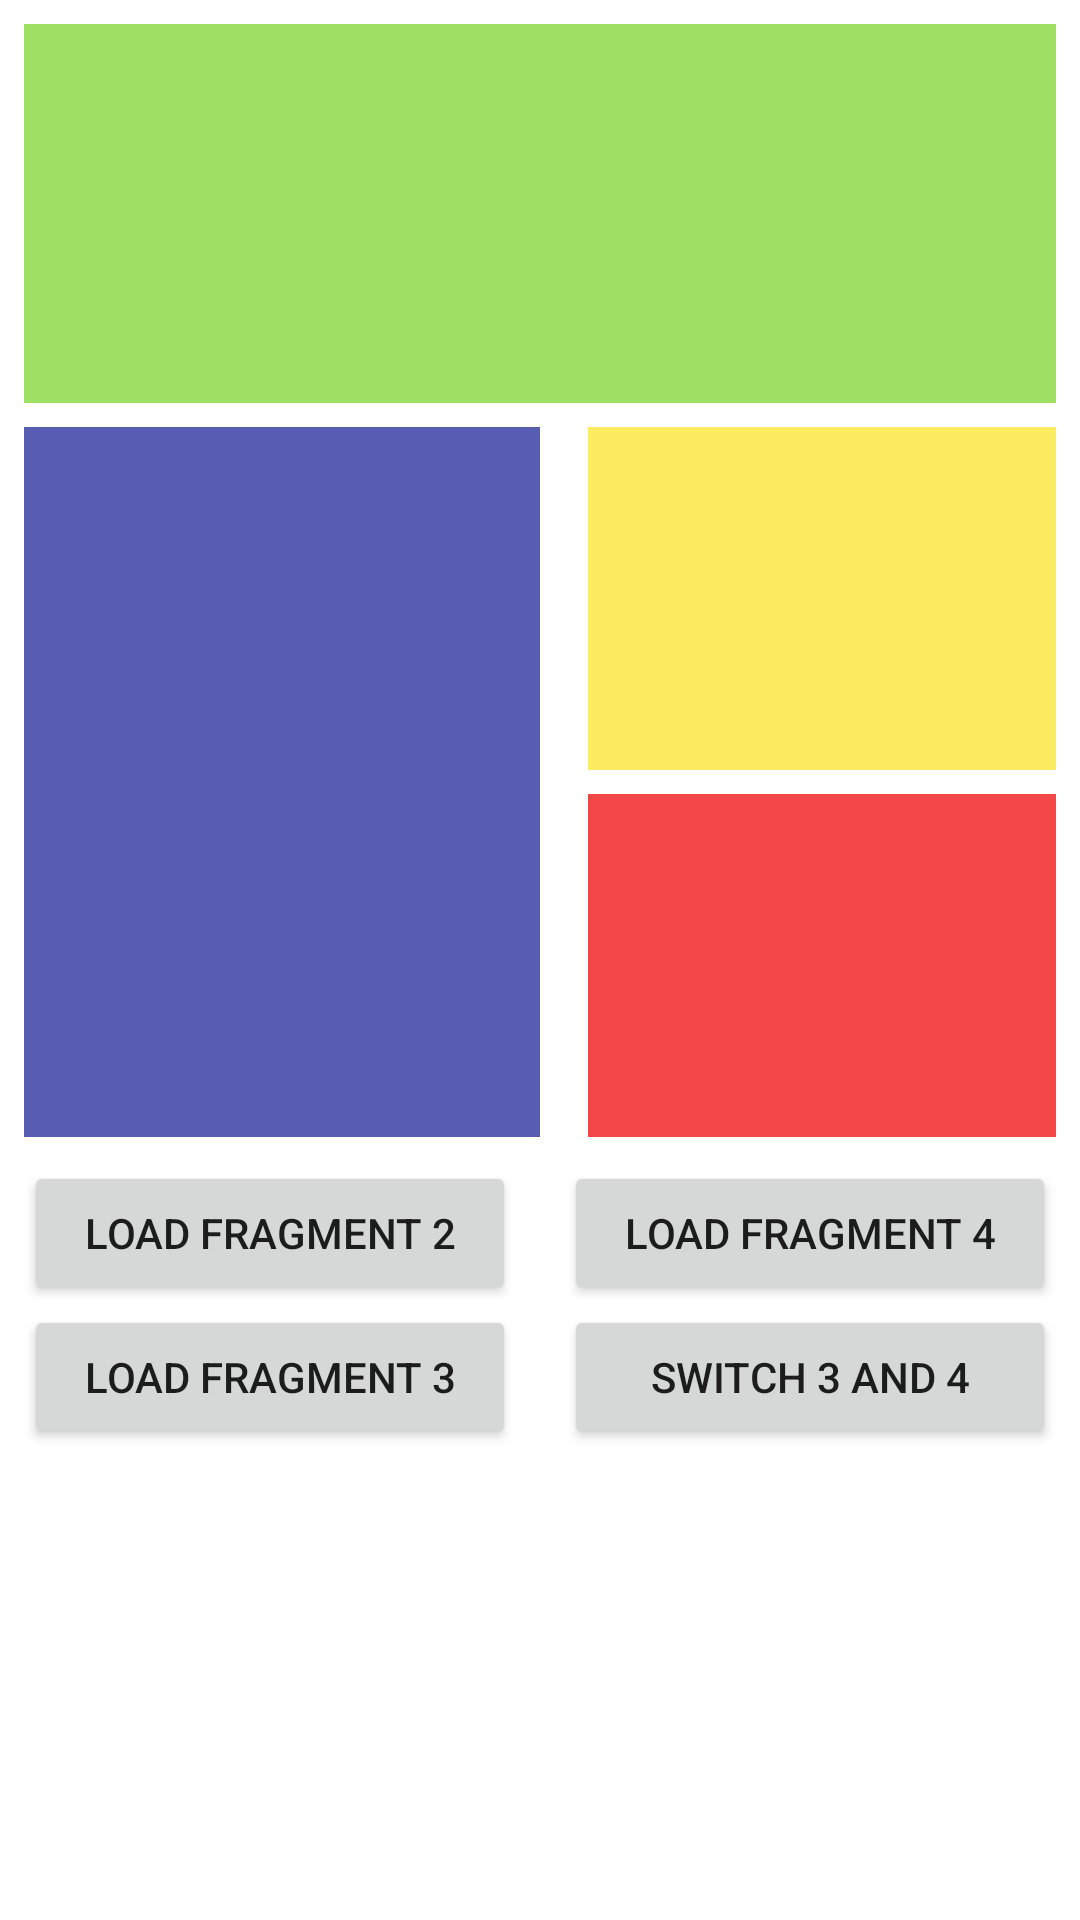

Here is an Android app screen rendered from its layout file. Give the layout XML and the strings, colors and styles it references.
<!-- AndroidManifest.xml: application theme Theme.CS3270A2 -->
<!-- res/layout/activity_main.xml -->
<?xml version="1.0" encoding="utf-8"?>
<LinearLayout xmlns:android="http://schemas.android.com/apk/res/android"
    xmlns:app="http://schemas.android.com/apk/res-auto"
    xmlns:tools="http://schemas.android.com/tools"
    android:layout_width="match_parent"
    android:layout_height="match_parent"
    android:orientation="vertical"
    tools:context=".MainActivity">

    <FrameLayout
        android:id="@+id/fragmentContainer1"
        android:layout_width="match_parent"
        android:layout_height="0dp"
        android:layout_marginStart="8dp"
        android:layout_marginTop="8dp"
        android:layout_marginEnd="8dp"
        android:layout_weight="0.5"
        android:background="#9EDF64">

    </FrameLayout>

    <LinearLayout
        android:layout_width="match_parent"
        android:layout_height="0dp"
        android:layout_weight="1"
        android:orientation="horizontal">

        <FrameLayout
            android:id="@+id/fragmentContainer2"
            android:layout_width="0dp"
            android:layout_height="match_parent"
            android:layout_marginStart="8dp"
            android:layout_marginTop="8dp"
            android:layout_marginEnd="8dp"
            android:layout_marginBottom="8dp"
            android:layout_weight="1"
            android:background="#595DB1">

        </FrameLayout>

        <LinearLayout
            android:layout_width="0dp"
            android:layout_height="match_parent"
            android:layout_weight="1"
            android:orientation="vertical">

            <FrameLayout
                android:id="@+id/fragmentContainer3"
                android:layout_width="match_parent"
                android:layout_height="0dp"
                android:layout_marginStart="8dp"
                android:layout_marginTop="8dp"
                android:layout_marginEnd="8dp"
                android:layout_weight="1"
                android:background="#FBEC62">

            </FrameLayout>

            <FrameLayout
                android:id="@+id/fragmentContainer4"
                android:layout_width="match_parent"
                android:layout_height="0dp"
                android:layout_marginStart="8dp"
                android:layout_marginTop="8dp"
                android:layout_marginEnd="8dp"
                android:layout_marginBottom="8dp"
                android:layout_weight="1"
                android:background="#F34646">

            </FrameLayout>
        </LinearLayout>
    </LinearLayout>

    <LinearLayout
        android:layout_width="match_parent"
        android:layout_height="0dp"
        android:layout_weight="1"
        android:orientation="horizontal">

        <LinearLayout
            android:layout_width="0dp"
            android:layout_height="match_parent"
            android:layout_weight="1"
            android:orientation="vertical">

            <Button
                android:id="@+id/btnLoadFrag2"
                android:layout_width="match_parent"
                android:layout_height="wrap_content"
                android:layout_marginLeft="8dp"
                android:layout_marginRight="8dp"
                android:text="@string/btnFrag2" />

            <Button
                android:id="@+id/btnLoadFrag3"
                android:layout_width="match_parent"
                android:layout_height="wrap_content"
                android:layout_marginLeft="8dp"
                android:layout_marginRight="8dp"
                android:text="@string/btnFrag3" />
        </LinearLayout>

        <LinearLayout
            android:layout_width="0dp"
            android:layout_height="match_parent"
            android:layout_weight="1"
            android:orientation="vertical">

            <Button
                android:id="@+id/btnLoadFrag4"
                android:layout_width="match_parent"
                android:layout_height="wrap_content"
                android:layout_marginLeft="8dp"
                android:layout_marginRight="8dp"
                android:text="@string/btnFrag4" />

            <Button
                android:id="@+id/btnSwitch34"
                android:layout_width="match_parent"
                android:layout_height="wrap_content"
                android:layout_marginLeft="8dp"
                android:layout_marginRight="8dp"
                android:text="@string/btnSwitch3n4" />
        </LinearLayout>
    </LinearLayout>
</LinearLayout>
<!-- resources referenced by this layout -->
<resources>
  <string name="btnFrag2">Load Fragment 2</string>\
  <string name="btnFrag3">Load Fragment 3</string>
  <string name="btnFrag4">Load Fragment 4</string>
  <string name="btnSwitch3n4">Switch 3 and 4</string>
  <style name="Theme.CS3270A2" parent="Theme.MaterialComponents.DayNight.DarkActionBar">
          
          <item name="colorPrimary">@color/purple_500</item>
          <item name="colorPrimaryVariant">@color/purple_700</item>
          <item name="colorOnPrimary">@color/white</item>
          
          <item name="colorSecondary">@color/teal_200</item>
          <item name="colorSecondaryVariant">@color/teal_700</item>
          <item name="colorOnSecondary">@color/black</item>
          
          <item name="android:statusBarColor" tools:targetApi="l">?attr/colorPrimaryVariant</item>
          
      </style>
  <!-- not gathered from this repository: default colours our renderer supplied (Android Studio template values) -->
  <color name="purple_500">#FF6200EE</color>
  <color name="purple_700">#FF3700B3</color>
  <color name="teal_200">#FF03DAC5</color>
  <color name="teal_700">#FF018786</color>
  <color name="black">#FF000000</color>
  <color name="white">#FFFFFFFF</color>
</resources>
